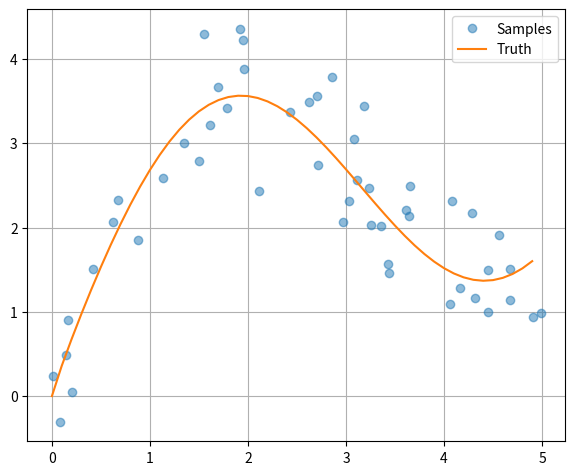

Generate this figure with matplotlib:
import numpy
from matplotlib import pyplot

def func(x):
    return 2 * numpy.sin(x) + x**0.8

if __name__ == '__main__':
    rng = numpy.random.default_rng(0)
    n_train = 50
    x_train = numpy.sort(rng.random(n_train) * 5)
    y_train = func(x_train) + rng.normal(0.0, 0.5, (n_train,))
    x = numpy.arange(0, 5, 0.1)
    y_truth = func(x)
    
    pyplot.plot(x_train, y_train, 'o', alpha=0.5, label='Samples')
    pyplot.plot(x, y_truth, label='Truth')
    pyplot.grid(True)
    pyplot.legend()
    pyplot.subplots_adjust(left=0.08, right=0.92, top=0.96, bottom=0.06)
    pyplot.show()
